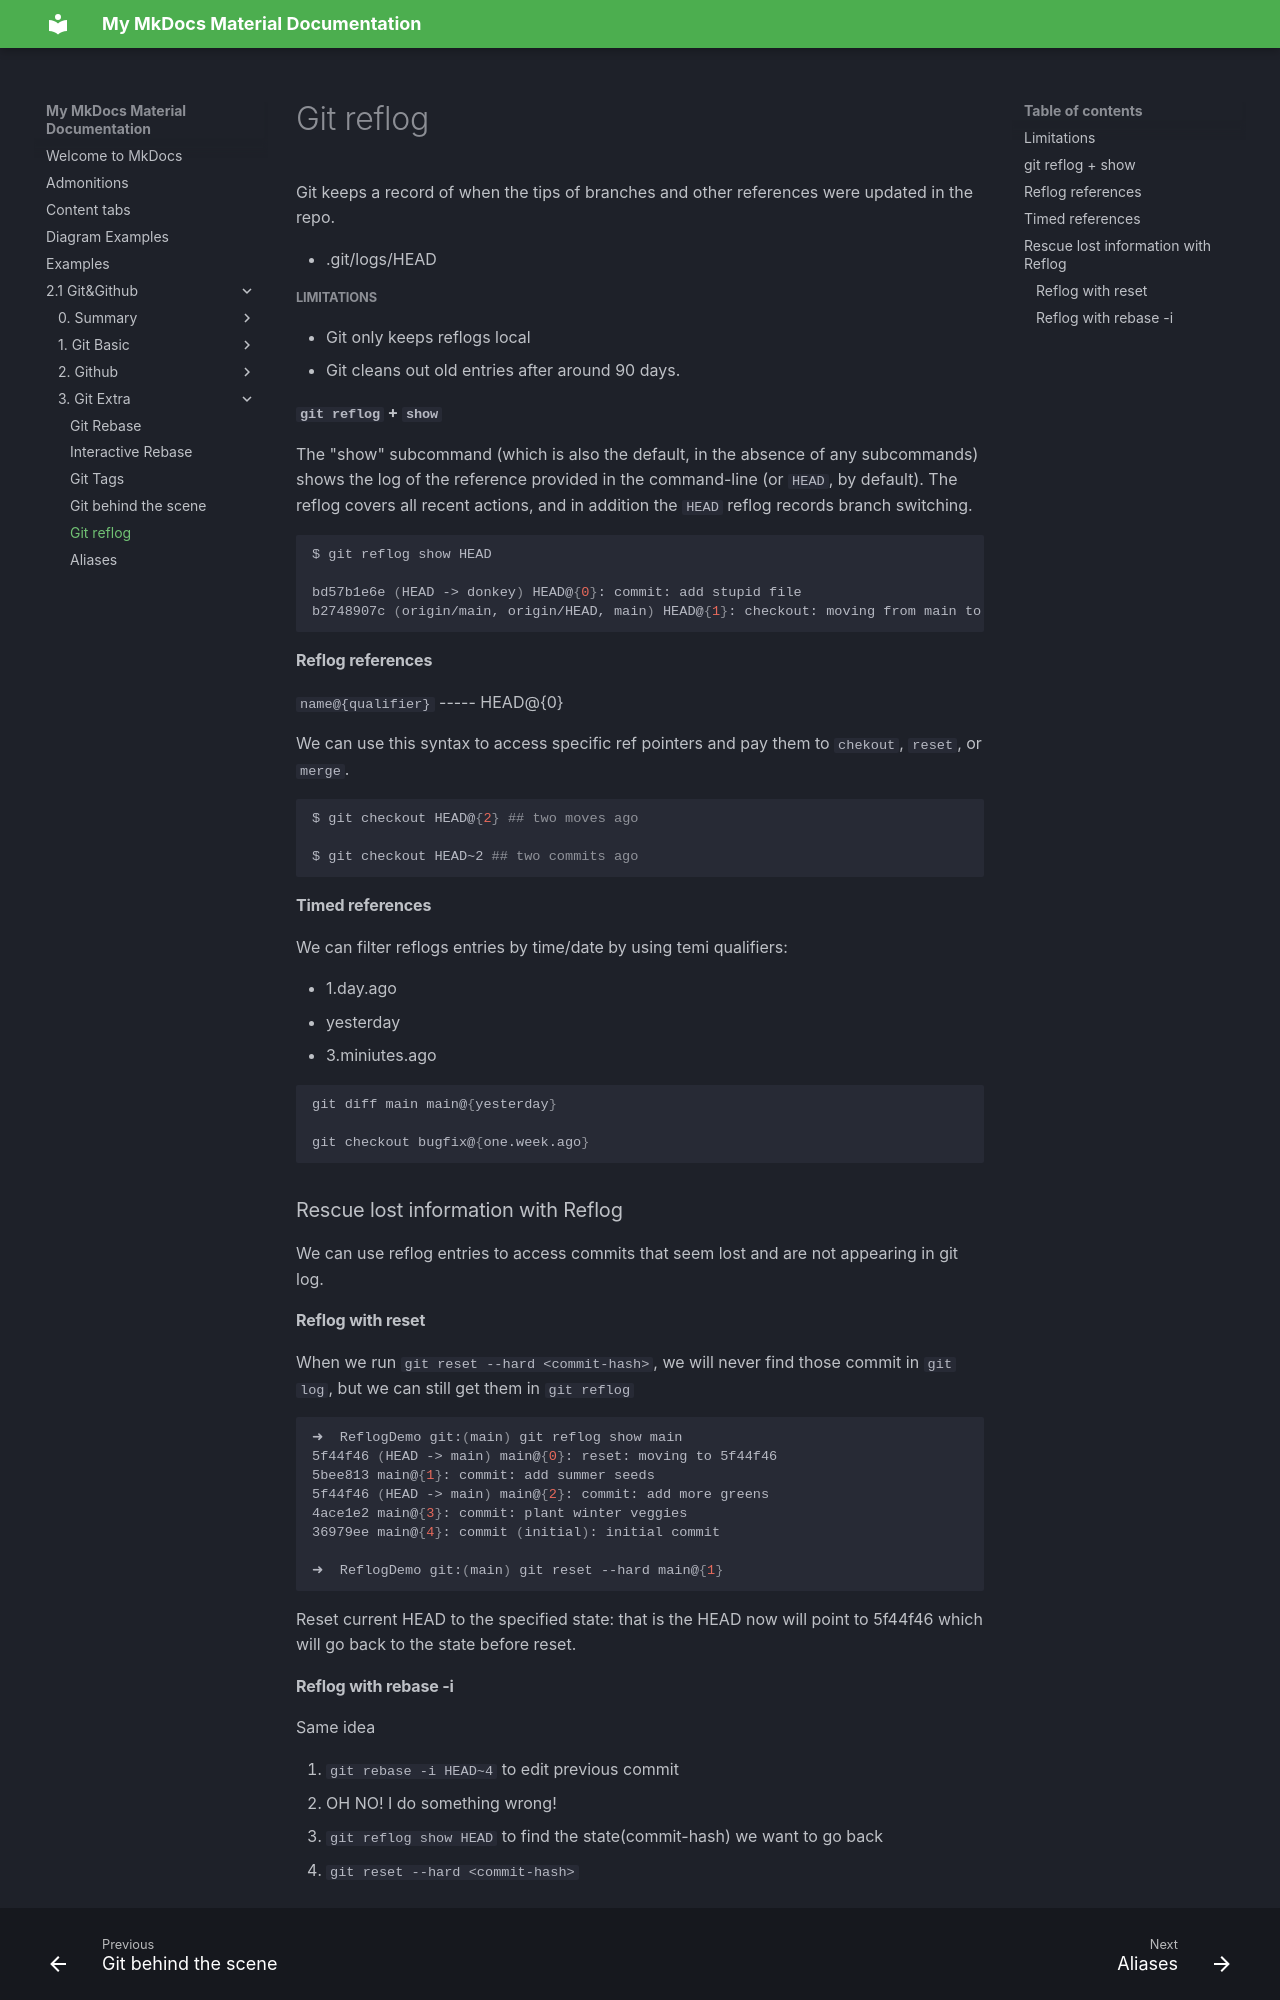

repository: JoshTWang/Empire · page: 2.1 Git&Github/3. Git Extra/19. Reference Log/index.html · generator: mkdocs

# Git reflog

Git keeps a record of when the tips of branches and other references were updated in the repo.

- .git/logs/HEAD

##### Limitations

- Git only keeps reflogs local
- Git cleans out old entries after around 90 days.



#### `git reflog` + `show`

The "show" subcommand (which is also the default, in the absence of any subcommands) shows the log of the reference provided in the command-line (or `HEAD`, by default). The reflog covers all recent actions, and in addition the `HEAD` reflog records branch switching. 

```sh
$ git reflog show HEAD

bd57b1e6e (HEAD -> donkey) HEAD@{0}: commit: add stupid file
b2748907c (origin/main, origin/HEAD, main) HEAD@{1}: checkout: moving from main to donkey
```



#### Reflog references

`name@{qualifier}` ----- HEAD@{0}

We can use this syntax to access specific ref pointers and pay them to `chekout`, `reset`, or `merge`.

```sh
$ git checkout HEAD@{2} ## two moves ago

$ git checkout HEAD~2 ## two commits ago
```



#### Timed references

We can filter reflogs entries by time/date by using temi qualifiers:

- 1.day.ago
- yesterday
- 3.miniutes.ago

```sh
git diff main main@{yesterday}

git checkout bugfix@{one.week.ago}
```



### Rescue lost information with Reflog

We can use reflog entries to access commits that seem lost and are not appearing in git log.

#### Reflog with reset

When we run `git reset --hard <commit-hash>`, we will never find those commit in `git log`, but we can still get them in `git reflog`

```sh
➜  ReflogDemo git:(main) git reflog show main
5f44f46 (HEAD -> main) main@{0}: reset: moving to 5f44f46
5bee813 main@{1}: commit: add summer seeds
5f44f46 (HEAD -> main) main@{2}: commit: add more greens
4ace1e2 main@{3}: commit: plant winter veggies
36979ee main@{4}: commit (initial): initial commit

➜  ReflogDemo git:(main) git reset --hard main@{1}
```

Reset current HEAD to the specified state: that is the HEAD now will point to 5f44f46 which will go back to the state before reset.
